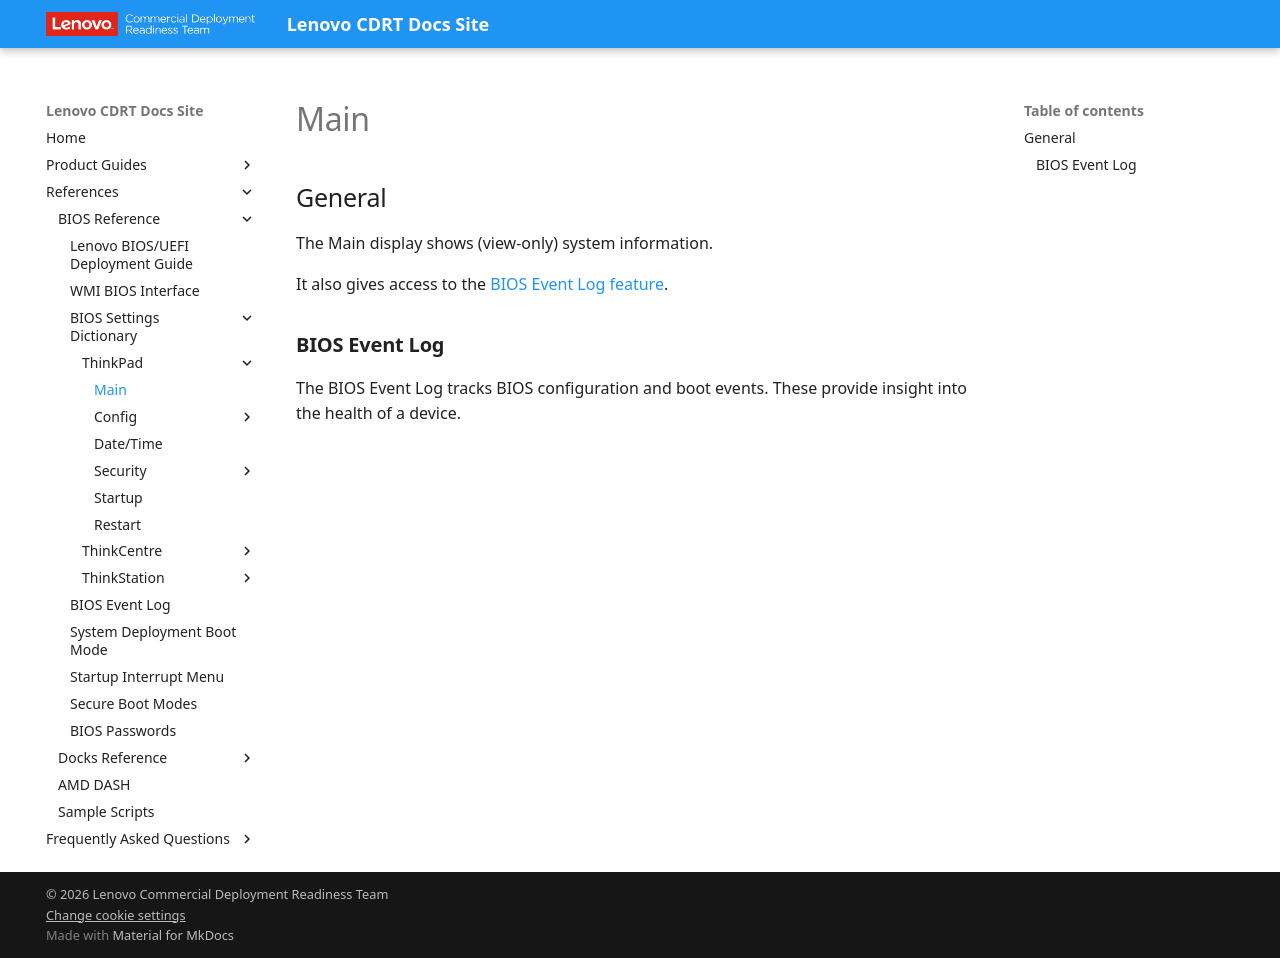

repository: CDRT/mk_docs · page: ref/bios/settings/thinkpad/main/index.html · generator: mkdocs

# Main

## General

The Main display shows (view-only) system information.

It also gives access to the [BIOS Event Log feature](https://docs.lenovocdrt.com/ref/bios/settings/bios_logging/).

### **BIOS Event Log**

The BIOS Event Log tracks BIOS configuration and boot events. These provide insight into the health of a device.
